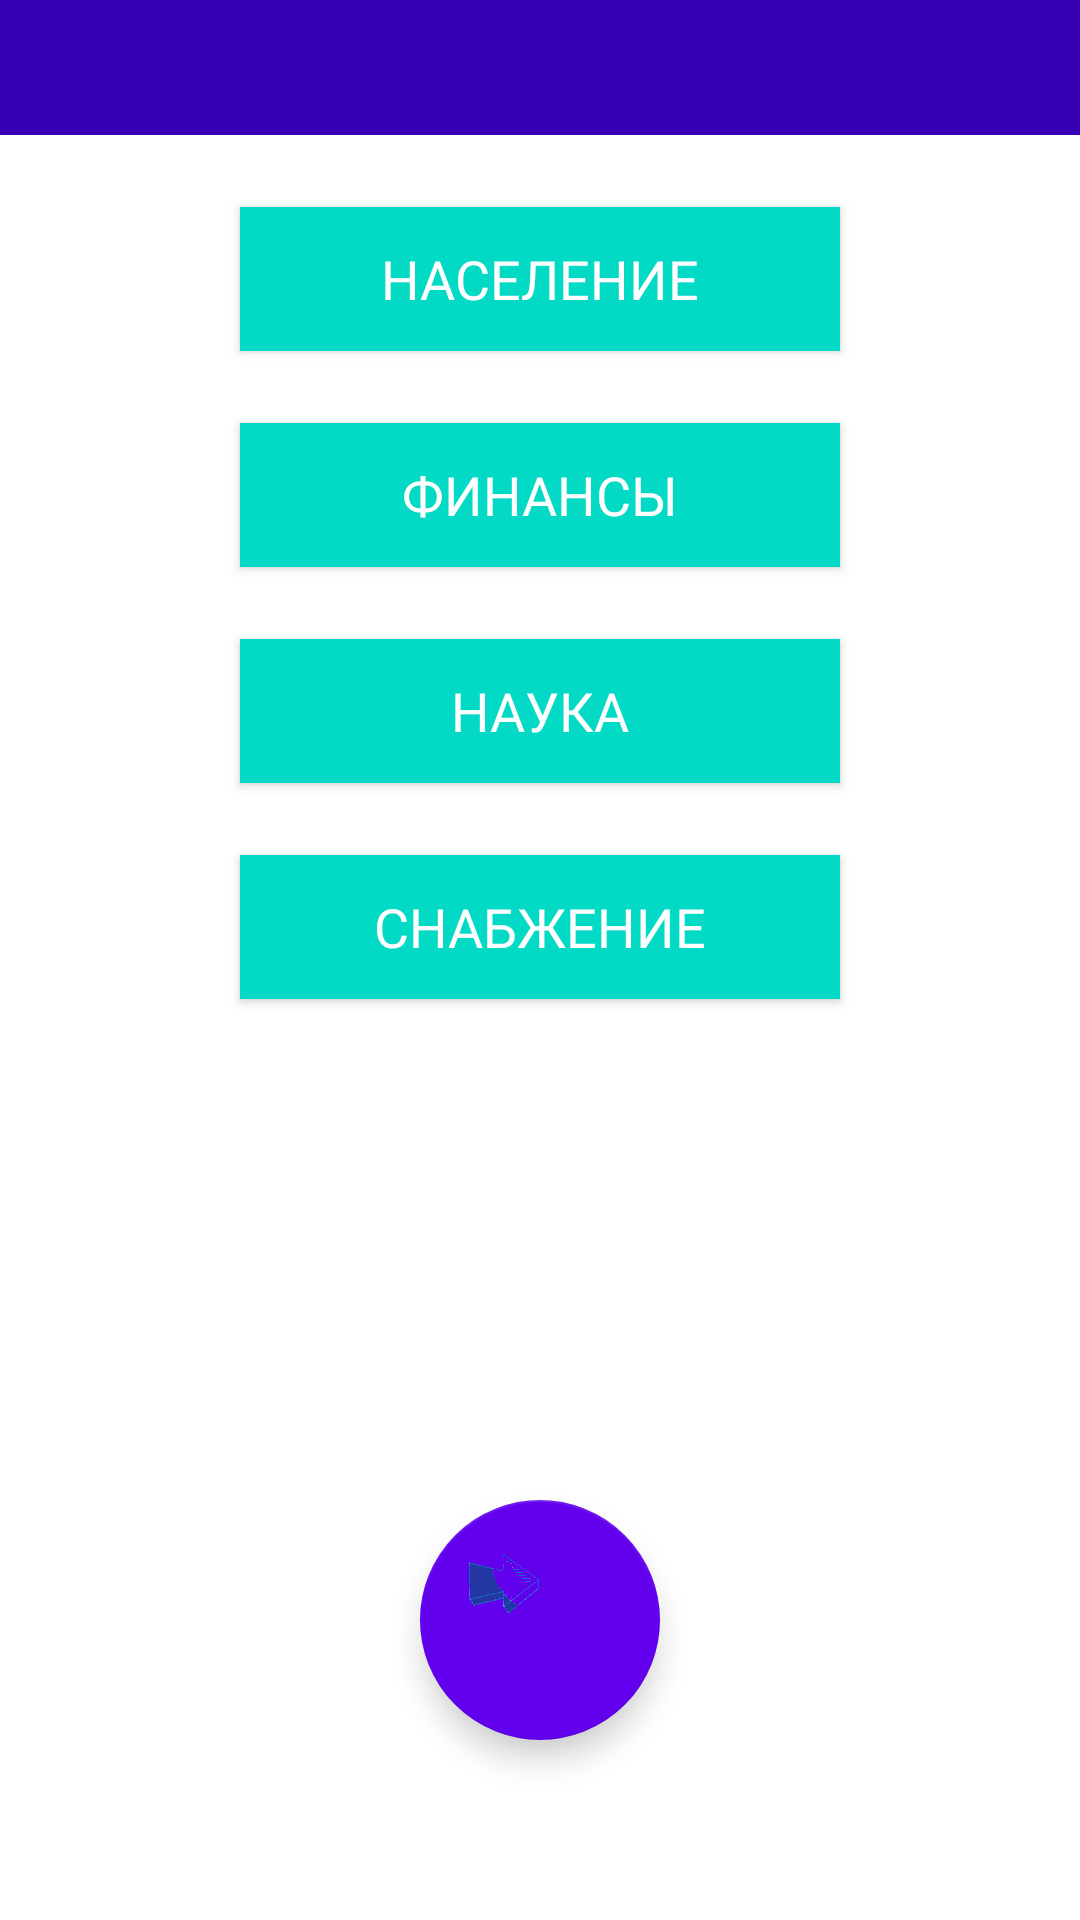

Produce the Android XML layout that renders to this screen, including the resource entries it uses.
<!-- AndroidManifest.xml: application theme AppTheme -->
<!-- res/layout/activity_new_game.xml -->
<?xml version="1.0" encoding="utf-8"?>
<android.support.constraint.ConstraintLayout xmlns:android="http://schemas.android.com/apk/res/android"
    xmlns:app="http://schemas.android.com/apk/res-auto"
    xmlns:tools="http://schemas.android.com/tools"
    android:layout_width="match_parent"
    android:layout_height="match_parent"
    tools:context=".NewGame">

    <Button
        android:id="@+id/btnPopulation"
        android:layout_width="200dp"
        android:layout_height="wrap_content"
        android:layout_marginStart="8dp"
        android:layout_marginTop="24dp"
        android:layout_marginEnd="8dp"
        android:background="@drawable/ripple_effect"
        android:fontFamily="@font/roboto_medium"
        android:onClick="onClick"
        android:soundEffectsEnabled="false"
        android:text="НАСЕЛЕНИЕ"
        android:textAlignment="center"
        android:textAppearance="@style/TextAppearance.AppCompat.Body1"
        android:textColor="@color/cardview_light_background"
        android:textSize="18sp"
        app:layout_constraintEnd_toEndOf="parent"
        app:layout_constraintStart_toStartOf="parent"
        app:layout_constraintTop_toBottomOf="@+id/date" />
    app:layout_constraintEnd_toEndOf="parent"
    app:layout_constraintStart_toStartOf="parent"
    app:layout_constraintTop_toBottomOf="@+id/constraintLayout" />

    <Button
        android:id="@+id/btnFinances"
        android:layout_width="200dp"
        android:layout_height="wrap_content"
        android:layout_marginStart="8dp"
        android:layout_marginTop="24dp"
        android:layout_marginEnd="8dp"
        android:background="@drawable/ripple_effect"
        android:fontFamily="@font/roboto_medium"
        android:onClick="onClick"
        android:soundEffectsEnabled="false"
        android:text="ФИНАНСЫ"
        android:textAlignment="center"
        android:textAppearance="@style/TextAppearance.AppCompat.Body1"
        android:textColor="@color/cardview_light_background"
        android:textSize="18sp"
        app:layout_constraintEnd_toEndOf="parent"
        app:layout_constraintStart_toStartOf="parent"
        app:layout_constraintTop_toBottomOf="@+id/btnPopulation" />

    <Button
        android:id="@+id/btnScience"
        android:layout_width="200dp"
        android:layout_height="wrap_content"
        android:layout_marginStart="24dp"
        android:layout_marginTop="24dp"
        android:layout_marginEnd="24dp"
        android:background="@drawable/ripple_effect"
        android:fontFamily="@font/roboto_medium"
        android:onClick="onClick"
        android:soundEffectsEnabled="false"
        android:text="НАУКА"
        android:textAlignment="center"
        android:textAppearance="@style/TextAppearance.AppCompat.Body1"
        android:textColor="@color/cardview_light_background"
        android:textSize="18sp"
        app:layout_constraintEnd_toEndOf="parent"
        app:layout_constraintStart_toStartOf="parent"
        app:layout_constraintTop_toBottomOf="@+id/btnFinances" />

    <Button
        android:id="@+id/btnSupply"
        android:layout_width="200dp"
        android:layout_height="wrap_content"
        android:layout_marginStart="24dp"
        android:layout_marginTop="24dp"
        android:layout_marginEnd="24dp"
        android:background="@drawable/ripple_effect"
        android:fontFamily="@font/roboto_medium"
        android:onClick="onClick"
        android:soundEffectsEnabled="false"
        android:text="СНАБЖЕНИЕ"
        android:textAlignment="center"
        android:textAppearance="@style/TextAppearance.AppCompat.Body1"
        android:textColor="@color/cardview_light_background"
        android:textSize="18sp"
        app:layout_constraintEnd_toEndOf="parent"
        app:layout_constraintStart_toStartOf="parent"
        app:layout_constraintTop_toBottomOf="@+id/btnScience" />

    <TextView
        android:id="@+id/date"
        android:layout_width="0dp"
        android:layout_height="45dp"
        android:background="@color/colorPrimaryDark"
        android:fontFamily="@font/roboto_medium"
        android:textAppearance="@style/TextAppearance.AppCompat"
        android:textColor="@color/cardview_light_background"
        android:textSize="12sp"
        app:layout_constraintEnd_toEndOf="parent"
        app:layout_constraintStart_toStartOf="parent"
        app:layout_constraintTop_toTopOf="parent"
        tools:text="\n янв 2019" />

    <TextView
        android:id="@+id/moneyD"
        android:layout_width="wrap_content"
        android:layout_height="wrap_content"
        android:layout_marginEnd="8dp"
        android:fontFamily="@font/roboto_medium"
        android:textAppearance="@style/TextAppearance.AppCompat"
        android:textColor="@color/cardview_light_background"
        android:textSize="12sp"
        app:layout_constraintBottom_toBottomOf="@+id/date"
        app:layout_constraintEnd_toEndOf="parent"
        app:layout_constraintTop_toBottomOf="@id/moneyR"
        tools:text="200 000 $" />

    <TextView
        android:id="@+id/moneyR"
        android:layout_width="wrap_content"
        android:layout_height="wrap_content"
        android:layout_marginTop="2dp"
        android:layout_marginEnd="8dp"
        android:fontFamily="@font/roboto_medium"
        android:textAppearance="@style/TextAppearance.AppCompat"
        android:textColor="@color/cardview_light_background"
        android:textSize="12sp"
        app:layout_constraintEnd_toEndOf="parent"
        app:layout_constraintTop_toTopOf="@+id/date"
        tools:text="200 000 ₽" />

    <android.support.design.widget.FloatingActionButton
        android:id="@+id/btnNextTurn"
        android:layout_width="80dp"
        android:layout_height="80dp"
        android:layout_marginStart="8dp"
        android:layout_marginEnd="8dp"
        android:layout_marginBottom="60dp"
        android:clickable="true"
        android:tint="@color/lightBlue"
        app:backgroundTint="@color/colorPrimary"
        app:layout_constraintBottom_toBottomOf="parent"
        app:layout_constraintEnd_toEndOf="parent"
        app:layout_constraintStart_toStartOf="parent"
        app:rippleColor="@color/cardview_light_background"
        app:srcCompat="@drawable/next_turn" />

</android.support.constraint.ConstraintLayout>
<!-- resources referenced by this layout -->
<resources>
  <!-- drawable next_turn: png bitmap (drawable-hdpi, 99520 bytes) -->
  <!-- drawable ripple_effect (drawable) -->
  <?xml version="1.0" encoding="utf-8"?>
  <ripple xmlns:android="http://schemas.android.com/apk/res/android"
      android:color="@color/cardview_light_background">
      <item>
          <shape android:shape="rectangle">
              <solid android:color="@color/colorAccent" />
          </shape>
      </item>
  </ripple>
  <style name="AppTheme" parent="Theme.AppCompat.Light.NoActionBar">
          
          <item name="android:windowBackground">@color/lightBlue</item>
          <item name="colorPrimary">@color/colorPrimary</item>
          <item name="colorPrimaryDark">@color/colorPrimaryDark</item>
          <item name="colorAccent">@color/colorPrimaryDark</item>
      </style>
  <!-- not gathered from this repository: default colours our renderer supplied (Android Studio template values) -->
  <color name="colorPrimary">#FF6200EE</color>
  <color name="colorPrimaryDark">#FF3700B3</color>
  <color name="colorAccent">#FF03DAC5</color>
</resources>
